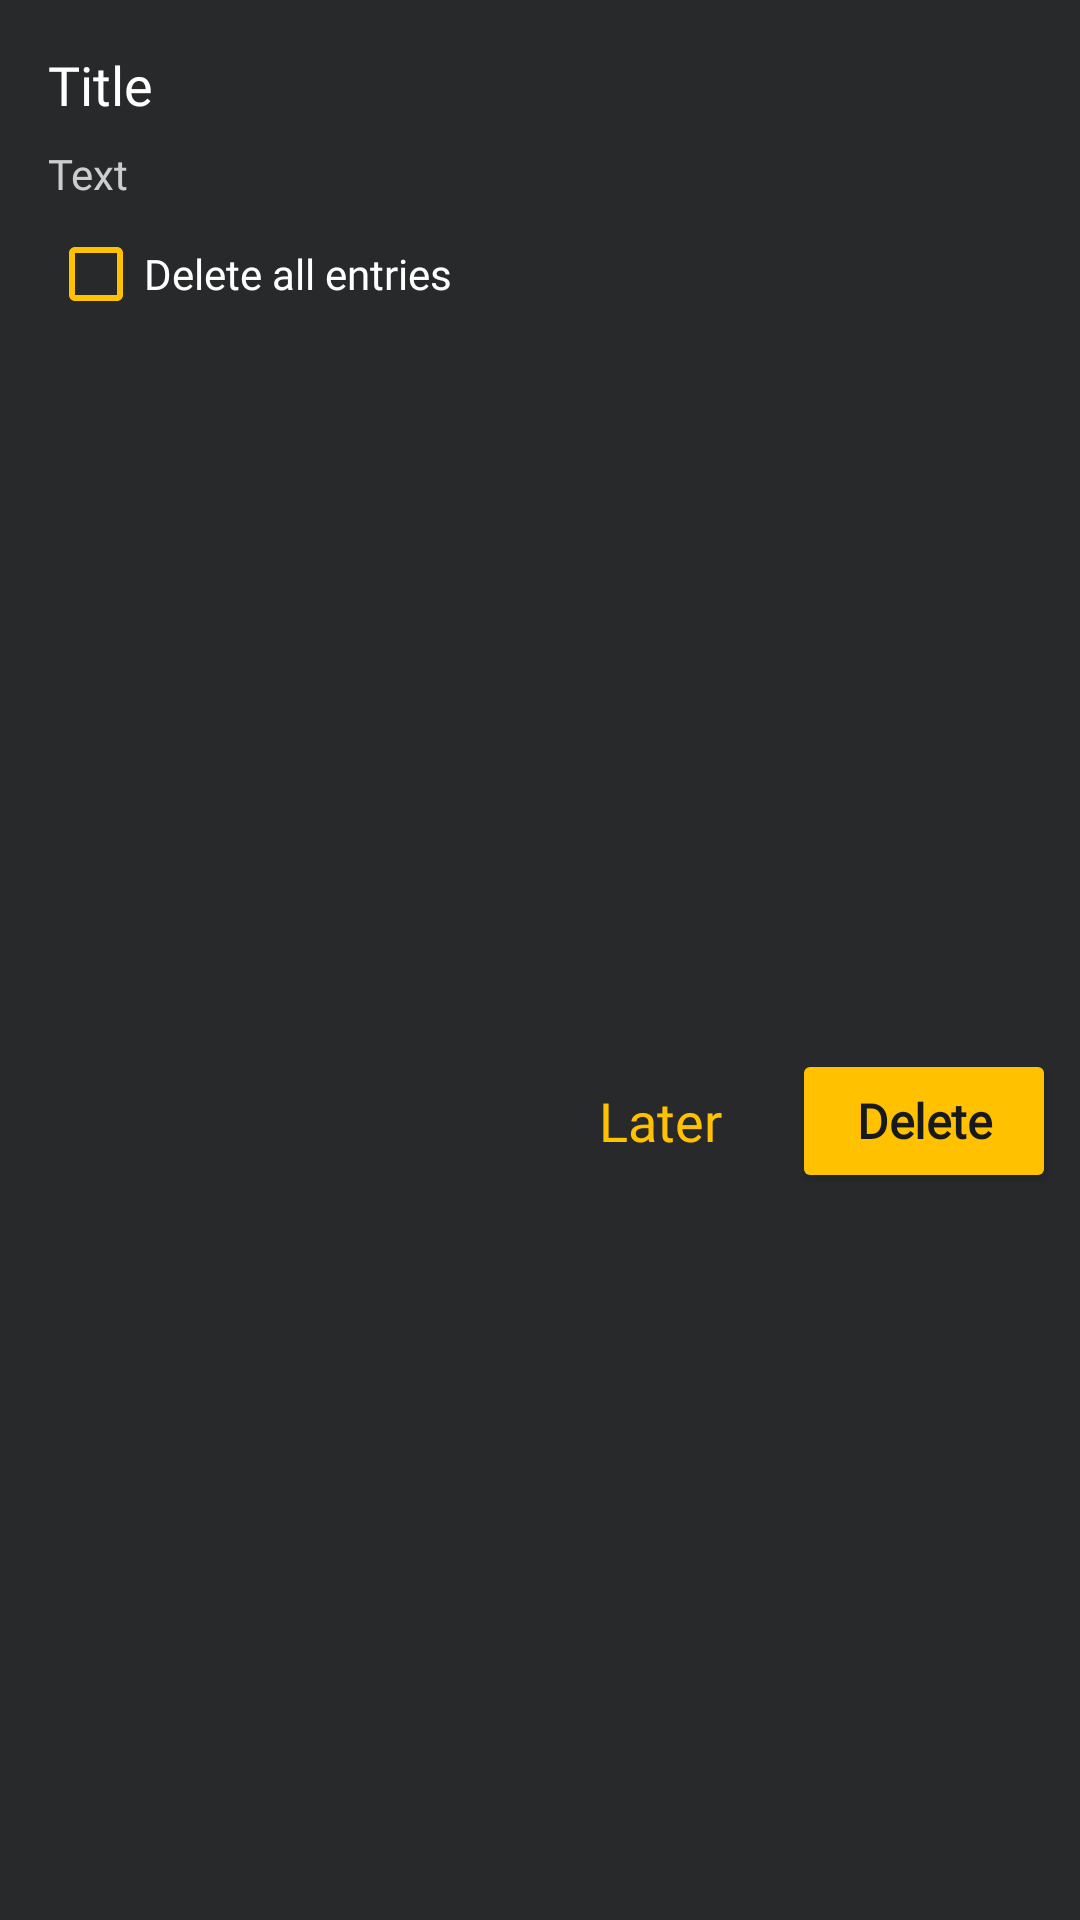

Layout XML and referenced resources for this Android screen:
<!-- AndroidManifest.xml: application theme AppTheme -->
<!-- res/layout/dialog_delete.xml -->
<?xml version="1.0" encoding="utf-8"?>
<androidx.constraintlayout.widget.ConstraintLayout xmlns:android="http://schemas.android.com/apk/res/android"
    xmlns:app="http://schemas.android.com/apk/res-auto"
    xmlns:tools="http://schemas.android.com/tools"
    android:layout_width="wrap_content"
    android:layout_height="wrap_content"
    android:background="@color/colorPrimary"
    android:clickable="false"
    android:minWidth="350dp"
    app:layout_constraintBottom_toBottomOf="parent"
    app:layout_constraintEnd_toEndOf="parent"
    app:layout_constraintStart_toStartOf="parent"
    app:layout_constraintTop_toTopOf="parent">

    <Button
        android:id="@+id/dialogBtnCancel"
        android:layout_width="wrap_content"
        android:layout_height="wrap_content"
        android:layout_marginTop="8dp"
        android:layout_marginBottom="8dp"
        android:background="@android:color/transparent"
        android:text="@string/view_btn_cancel"
        android:textAppearance="@style/TextStylePrimary"
        android:textColor="@color/colorSecondary"
        android:textSize="18sp"
        app:layout_constraintBottom_toBottomOf="parent"
        app:layout_constraintEnd_toStartOf="@+id/dialogBtnYes"
        app:layout_constraintTop_toBottomOf="@+id/chbCheckFullDel" />

    <Button
        android:id="@+id/dialogBtnYes"
        android:layout_width="wrap_content"
        android:layout_height="wrap_content"
        android:layout_marginEnd="8dp"
        android:backgroundTint="@color/colorSecondary"
        android:text="@string/view_btn_delete"
        android:textAppearance="@style/TextStylePrimary"
        android:textColor="@color/colorPrimaryDark"
        android:textSize="16sp"
        android:textStyle="bold"
        app:layout_constraintBottom_toBottomOf="@+id/dialogBtnCancel"
        app:layout_constraintEnd_toEndOf="parent"
        app:layout_constraintTop_toTopOf="@+id/dialogBtnCancel" />

    <CheckBox
        android:id="@+id/chbCheckFullDel"
        android:layout_width="wrap_content"
        android:layout_height="wrap_content"
        android:layout_marginTop="8dp"
        android:buttonTint="@color/colorSecondary"
        android:fontFamily="@font/fira_sans"
        android:text="@string/view_text_delete_all"
        android:textColor="@color/colorTextPrimary"
        android:textSize="14sp"
        app:layout_constraintStart_toStartOf="@+id/dialogTvText"
        app:layout_constraintTop_toBottomOf="@+id/dialogTvText" />

    <TextView
        android:id="@+id/dialogTvText"
        android:layout_width="wrap_content"
        android:layout_height="wrap_content"
        android:layout_marginTop="8dp"
        android:layout_marginEnd="16dp"
        android:text="@string/view_text"
        android:textAlignment="textStart"
        android:textAppearance="@style/TextStyleSecondary"
        android:textSize="14sp"
        app:layout_constraintEnd_toEndOf="parent"
        app:layout_constraintHorizontal_bias="0.0"
        app:layout_constraintStart_toStartOf="@+id/dialogTvTitle"
        app:layout_constraintTop_toBottomOf="@+id/dialogTvTitle" />

    <TextView
        android:id="@+id/dialogTvTitle"
        android:layout_width="wrap_content"
        android:layout_height="wrap_content"
        android:layout_marginStart="16dp"
        android:layout_marginTop="16dp"
        android:layout_marginEnd="16dp"
        android:text="@string/view_title"
        android:textAlignment="textStart"
        android:textAppearance="@style/TextStylePrimary"
        android:textSize="18sp"
        app:layout_constraintEnd_toEndOf="parent"
        app:layout_constraintHorizontal_bias="0.0"
        app:layout_constraintStart_toStartOf="parent"
        app:layout_constraintTop_toTopOf="parent" />
</androidx.constraintlayout.widget.ConstraintLayout>
<!-- resources referenced by this layout -->
<resources>
  <color name="colorPrimary">#28292A</color>
  <color name="colorPrimaryDark">#18191a</color>
  <color name="colorSecondary">#ffc100</color>
  <color name="colorTextPrimary">#FFFFFF</color>
  <string name="view_btn_cancel">Later</string>
  <string name="view_btn_delete">Delete</string>
  <string name="view_text">Text</string>
  <string name="view_text_delete_all">Delete all entries</string>
  
      --(Activity) Добавление новой аудиозаписи(фразы)
  <string name="view_title">Title</string>
  <style name="TextStylePrimary">
          <item name="fontFamily">@font/fira_sans</item>
          <item name="android:textColor">@color/colorTextPrimary</item>
      </style>
  <style name="TextStyleSecondary">
          <item name="fontFamily">@font/fira_sans</item>
          <item name="android:textColor">@color/colorTextSecondary</item>
      </style>
  <style name="AppTheme" parent="Theme.AppCompat.NoActionBar">
          
          <item name="colorPrimary">@color/colorPrimary</item>
          <item name="colorPrimaryDark">@color/colorPrimaryDark</item>
          <item name="colorAccent">@color/colorPrimaryLight</item>
          <item name="colorControlNormal">@color/colorTextSecondary</item>
          <item name="android:navigationBarColor">@color/Black</item>
          <item name="android:editTextColor">@color/colorTextSecondary</item>
          <item name="bottomSheetDialogTheme">@style/AppBottomSheetDialogTheme</item>
      </style>
  <color name="colorTextSecondary">#CDCDCD</color>
  <color name="colorPrimaryLight">#323334</color>
  <color name="Black">#000000</color>
  <style name="AppBottomSheetDialogTheme" parent="Theme.MaterialComponents.BottomSheetDialog">
          <item name="bottomSheetStyle">@style/AppModalStyle</item>
      </style>
  <style name="AppModalStyle" parent="Widget.Design.BottomSheet.Modal">
          <item name="android:background">@drawable/rounded_dialog</item>
      </style>
</resources>
